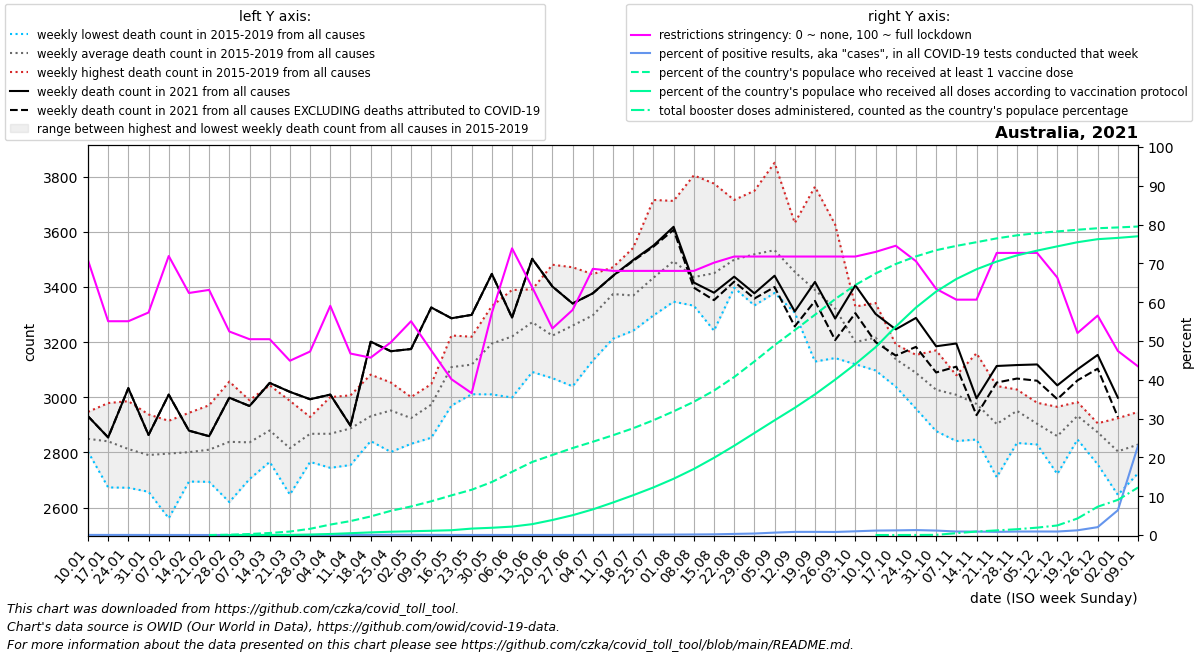

The file beside this chart, header and first rows:
date, location, time_unit, time, deaths_2010_all_ages, deaths_2011_all_ages, deaths_2012_all_ages, deaths_2013_all_ages, deaths_2014_all_ages, deaths_2015_all_ages, deaths_2016_all_ages, deaths_2017_all_ages, deaths_2018_all_ages, deaths_2019_all_ages, deaths_2020_all_ages, deaths_2021_all_ages, deaths_2022_all_ages, new_deaths, new_cases_smoothed, new_tests_smoothed, positive_test_percent, stringency_index, people_vaccinated, people_fully_vaccinated
2021-01-10, Australia, weekly, 1, , , , , , 2836, 2803, 2854, 2807, 2947, 2803, 2932, , 0.0, 136.1, 495993, 0.029, 70.83, , 
2021-01-17, Australia, weekly, 2, , , , , , 2673, 2884, 2878, 2787, 2979, 2818, 2854, , 0.0, 110, 493375, 0.023, 55.09, , 
2021-01-24, Australia, weekly, 3, , , , , , 2672, 2841, 2785, 2778, 2986, 2810, 3033, , 0.0, 78.14, 330024, 0.024, 55.09, , 
2021-01-31, Australia, weekly, 4, , , , , , 2657, 2661, 2849, 2847, 2938, 2925, 2863, , 0.0, 45.14, 262400, 0.017, 57.34, , 
2021-02-07, Australia, weekly, 5, , , , , , 2561, 2856, 2766, 2915, 2882, 2818, 3010, , 0.0, 42.0, 276787, 0.015, 71.89, , 
2021-02-14, Australia, weekly, 6, , , , , , 2776, 2694, 2885, 2707, 2944, 2844, 2879, , 0.0, 42.72, 347850, 0.012, 62.37, , 
2021-02-21, Australia, weekly, 7, , , , , , 2693, 2734, 2844, 2807, 2971, 2937, 2859, , 0.0, 33.57, 419514, 0.008, 63.16, 20.0, 
2021-02-28, Australia, weekly, 8, , , , , , 2620, 2733, 2938, 2844, 3057, 2939, 2998, , 0.0, 38.71, 335994, 0.012, 52.45, 20902, 8.333
2021-03-07, Australia, weekly, 9, , , , , , 2727, 2704, 2878, 2885, 2989, 3011, 2968, , 0.0, 60.86, 278152, 0.022, 50.46, 67197, 18.57
2021-03-14, Australia, weekly, 10, , , , , , 2766, 2796, 3044, 2879, 2914, 2919, 3052, , 0.0, 81, 275761, 0.029, 50.46, 135680, 30.57
2021-03-21, Australia, weekly, 11, , , , , , 2647, 2757, 2784, 2902, 2987, 2894, 3020, , 0.0, 78.29, 279838, 0.028, 44.91, 230833, 4221
2021-03-28, Australia, weekly, 12, , , , , , 2766, 2866, 2918, 2860, 2929, 3024, 2993, , 0.0, 64.86, 265706, 0.024, 47.29, 413664, 30905
2021-04-04, Australia, weekly, 13, , , , , , 2744, 2825, 2829, 2940, 3001, 3106, 3010, , 0.0, 87.57, 355481, 0.025, 59.06, 694270, 70212
2021-04-11, Australia, weekly, 14, , , , , , 2754, 2944, 3007, 2771, 2960, 3211, 2897, , 0.0, 62.57, 315963, 0.02, 46.76, 926234, 121305
2021-04-18, Australia, weekly, 15, , , , , , 2841, 2926, 2950, 2858, 3082, 3122, 3202, , 1.0, 92, 255477, 0.036, 45.7, 1234470, 175282
2021-04-25, Australia, weekly, 16, , , , , , 2802, 2881, 3020, 3005, 3054, 3006, 3167, , 0.0, 139.6, 232491, 0.06, 49.67, 1608234, 220094
2021-05-02, Australia, weekly, 17, , , , , , 2920, 2875, 2996, 2831, 3001, 3032, 3175, , 0.0, 164.4, 298350, 0.056, 55.09, 1898681, 249925
2021-05-09, Australia, weekly, 18, , , , , , 2983, 2853, 2953, 3029, 3048, 2983, 3326, , 0.0, 105.7, 293033, 0.036, 47.55, 2243411, 283250
2021-05-16, Australia, weekly, 19, , , , , , 3079, 2970, 3120, 3154, 3224, 3152, 3287, , 0.0, 66, 325236, 0.02, 40.14, 2634144, 318731
2021-05-23, Australia, weekly, 20, , , , , , 3041, 3011, 3158, 3163, 3220, 3026, 3299, , 0.0, 40.71, 320088, 0.013, 36.57, 3008349, 427654
2021-05-30, Australia, weekly, 21, , , , , , 3010, 3181, 3161, 3290, 3331, 3148, 3448, , 0.0, 71.14, 362697, 0.02, 57.21, 3522364, 482459
2021-06-06, Australia, weekly, 22, , , , , , 2999, 3233, 3230, 3252, 3389, 3136, 3289, , 0.0, 77.86, 561457, 0.014, 73.87, 4200022, 559067
2021-06-13, Australia, weekly, 23, , , , , , 3092, 3258, 3285, 3335, 3391, 3070, 3502, , 0.0, 81.57, 494912, 0.017, 63.82, 4855739, 723278
2021-06-20, Australia, weekly, 24, , , , , , 3121, 3069, 3281, 3166, 3481, 3066, 3402, , 0.0, 80.71, 379047, 0.021, 53.24, 5320188, 998785
2021-06-27, Australia, weekly, 25, , , , , , 3040, 3243, 3225, 3320, 3472, 3005, 3340, , 0.0, 125.9, 508289, 0.024, 58, 5779438, 1317002
2021-07-04, Australia, weekly, 26, , , , , , 3133, 3245, 3330, 3331, 3446, 2993, 3377, , 0.0, 246.0, 802882, 0.031, 68.59, 6196342, 1703799
2021-07-11, Australia, weekly, 27, , , , , , 3212, 3334, 3460, 3394, 3472, 3095, 3441, , 1.0, 300.3, 800162, 0.039, 68.06, 6630291, 2161764
2021-07-18, Australia, weekly, 28, , , , , , 3326, 3344, 3542, 3242, 3392, 3128, 3498, , 3.0, 670.7, 780596, 0.085, 68.06, 7095557, 2645931
2021-07-25, Australia, weekly, 29, , , , , , 3306, 3297, 3716, 3348, 3500, 3097, 3550, , 4.0, 938.6, 1074416, 0.087, 68.06, 7626827, 3161891
2021-08-01, Australia, weekly, 30, , , , , , 3347, 3347, 3712, 3506, 3556, 3268, 3618, , 11.0, 1336, 1193782, 0.112, 68.06, 8218751, 3738028
2021-08-08, Australia, weekly, 31, , , , , , 3359, 3332, 3805, 3335, 3348, 3304, 3416, , 18.5, 1789, 1270671, 0.141, 68.06, 8852364, 4389206
2021-08-15, Australia, weekly, 32, , , , , , 3396, 3336, 3775, 3242, 3500, 3297, 3379, , 27.0, 2521, 1395964, 0.18, 70.17, 9598057, 5130491
2021-08-22, Australia, weekly, 33, , , , , , 3430, 3472, 3716, 3397, 3481, 3426, 3437, , 18.0, 4145, 1442769, 0.287, 71.76, 10498184, 5931837
2021-08-29, Australia, weekly, 34, , , , , , 3508, 3471, 3749, 3333, 3532, 3233, 3377, , 19.0, 6607, 1718009, 0.385, 71.76, 11532373, 6776606
2021-09-05, Australia, weekly, 35, , , , , , 3378, 3507, 3850, 3487, 3444, 3218, 3441, , 41.0, 9359, 1503859, 0.622, 71.76, 12613597, 7622230
2021-09-12, Australia, weekly, 36, , , , , , 3453, 3354, 3632, 3307, 3529, 3234, 3311, , 54.0, 11622, 1438113, 0.809, 71.76, 13613800, 8453235
2021-09-19, Australia, weekly, 37, , , , , , 3381, 3305, 3764, 3130, 3367, 3156, 3418, , 69.0, 12150, 1497555, 0.813, 71.76, 14636805, 9346725
2021-09-26, Australia, weekly, 38, , , , , , 3310, 3164, 3626, 3142, 3367, 3030, 3286, , 78.0, 11820, 1504379, 0.787, 71.76, 15679506, 10324647
2021-10-03, Australia, weekly, 39, , , , , , 3122, 3259, 3329, 3172, 3120, 3120, 3406, , 101.0, 13237, 1380376, 0.959, 71.76, 16614654, 11359834
2021-10-10, Australia, weekly, 40, , , , , , 3097, 3210, 3342, 3146, 3286, 3126, 3302, , 102.0, 15443, 1348718, 1.146, 72.95, 17377721, 12479017
2021-10-17, Australia, weekly, 41, , , , , , 3039, 3172, 3192, 3138, 3151, 2983, 3246, , 95.0, 15845, 1324261, 1.197, 74.54, 18008078, 13847189
2021-10-24, Australia, weekly, 42, , , , , , 2958, 3154, 3087, 3101, 3143, 2949, 3288, , 105.0, 15573, 1221201, 1.275, 70.57, 18514104, 15114115
2021-10-31, Australia, weekly, 43, , , , , , 2877, 3170, 2969, 2989, 3131, 2902, 3185, , 95.0, 13324, 1156265, 1.152, 63.43, 18927099, 16178866
2021-11-07, Australia, weekly, 44, , , , , , 2841, 3073, 3023, 3028, 3080, 2960, 3195, , 84.0, 9988, 1102366, 0.906, 60.65, 19212433, 17011763
2021-11-14, Australia, weekly, 45, , , , , , 2847, 3160, 2868, 3008, 2997, 2992, 2996, , 61.0, 9550, 1074790, 0.888, 60.65, 19459342, 17660805
2021-11-21, Australia, weekly, 46, , , , , , 2710, 2947, 2926, 2891, 3041, 3053, 3114, , 60.0, 8707, 1067968, 0.815, 72.69, 19712296, 18172550
2021-11-28, Australia, weekly, 47, , , , , , 2834, 3028, 2903, 3006, 2982, 2940, 3117, , 49.0, 9470, 1056445, 0.897, 72.69, 19913808, 18579400
2021-12-05, Australia, weekly, 48, , , , , , 2829, 2881, 2895, 2935, 2980, 2869, 3119, , 59.0, 9732, 1072206, 0.908, 72.69, 20062521, 18899726
2021-12-12, Australia, weekly, 49, , , , , , 2764, 2722, 2903, 2941, 2965, 3020, 3043, , 50.0, 10822, 1203435, 0.899, 66.34, 20174233, 19182200
2021-12-19, Australia, weekly, 50, , , , , , 2847, 2898, 2970, 2965, 2982, 2942, 3101, , 40.0, 17531, 1425628, 1.215, 52.05, 20285215, 19457213
2021-12-26, Australia, weekly, 51, , , , , , 2757, 2905, 2902, 2896, 2906, 2957, 3154, , 50.0, 39754, 1937160, 2.031, 56.55, 20386649, 19659393
2022-01-02, Australia, weekly, 52, , , , , , 2646, 2924, 2716, 2898, 2836, 2973, 2998, , 70.0, 117038, 1862804, 6.39, 47.42, 20438742, 19744892
2022-01-09, Australia, weekly, 1, , , , , 2836, 2724, 2854, 2807, 2947, 2803, 2879, , , 121.0, 381628, 1665822, 23.03, 43.45, 20500353, 19851811
